Dataset: data_split (GitHub, Adamsyaifullah/ADAM_SYAIFULLAH). Classes: mild demented, moderate demented, non demented, very mild demented.

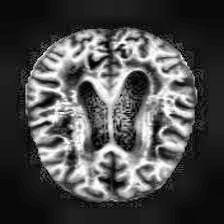
Label: mild demented

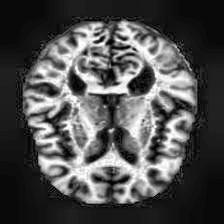
Label: very mild demented

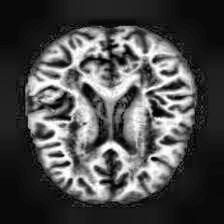
Label: non demented

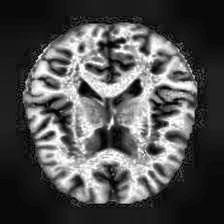
Label: non demented

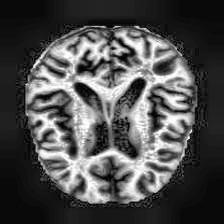
Label: mild demented

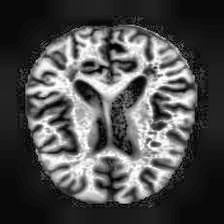
Label: very mild demented
